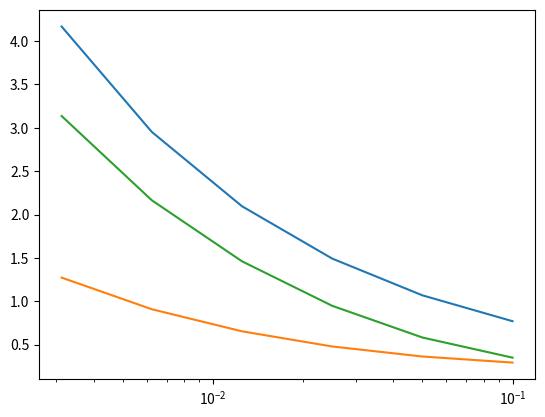

Recreate this plot in Python.
import numpy as np
import matplotlib.pyplot as plt
import matplotlib.animation as ani

dx = np.divide(1., [10, 20, 40, 80, 160, 320])
ftcs_sums = [2.64536366159, 5.12848376003, 10.0830000869, 19.9861949675, 39.7896719534, 79.3951708976]
ftcs_avgs = [0.125969698171, 0.125084969757, 0.124481482554, 0.124137856941, 0.123955364341, 0.123861421057]
ftcs_norm = [0.770123954307, 1.06850746622, 1.49234757725, 2.09563404309, 2.9525700768, 4.16749825089]

#cn lambda=1
cn1 = [0.0505006018499, 0.0434305143396, 0.0399536304669, 0.0382036746127, 0.037340652777, 0.0369098223]
cn1_norm = [0.293071330945, 0.363020454173, 0.478768896218, 0.653574702179, 0.908073163461, 1.27289207433]

#cn mu=5
cn2 = [0.0542543784744, 0.0609383581638, 0.0692083892037, 0.0751211162289, 0.0785662828304, 0.0804084523332]
cn2_norm = [0.349800206838, 0.582280729702, 0.947767492897, 1.46077256329, 2.16451159443, 3.13576848097]

#plt.semilogx(dx, ftcs_avgs, dx, cn1) #, dx, cn2)
plt.semilogx(dx, ftcs_norm, dx, cn1_norm, dx, cn2_norm) 
plt.show()

